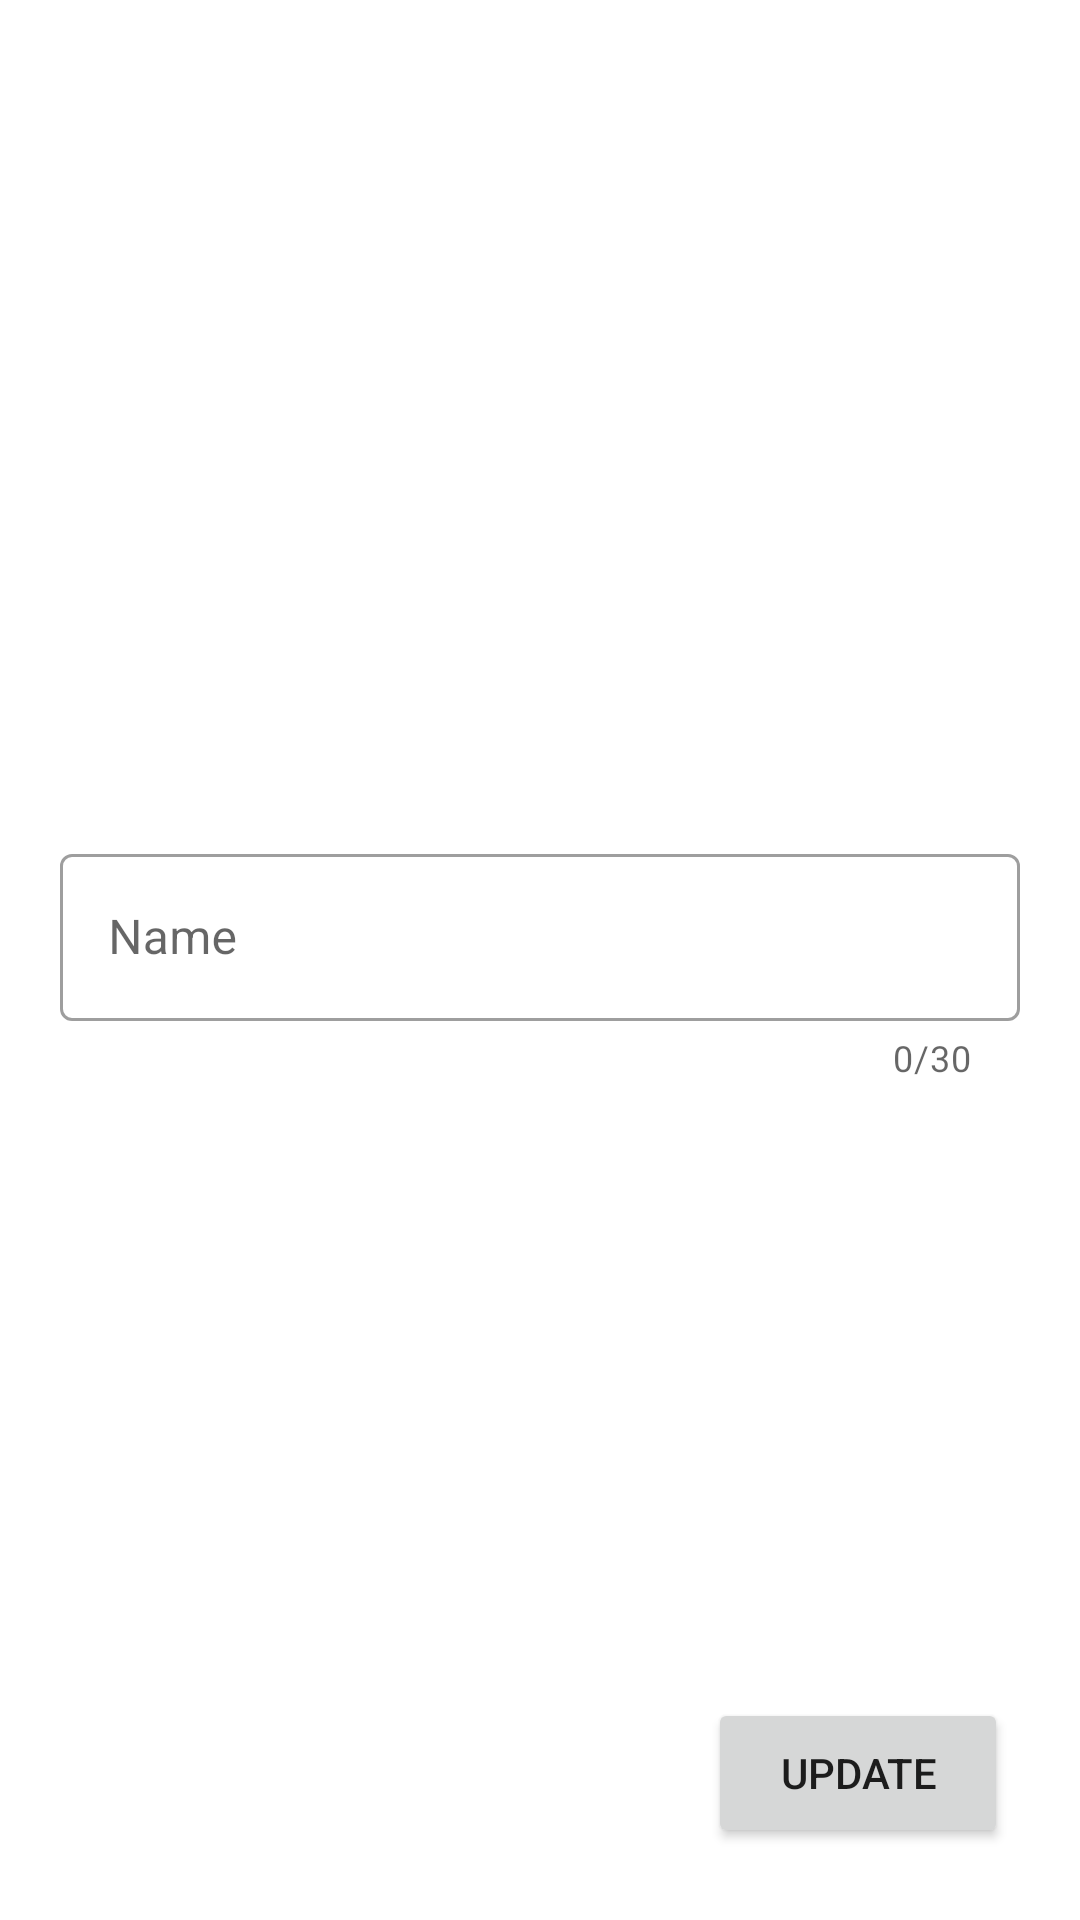

Reconstruct the res/layout file that produces this screen, plus the resources it refers to.
<!-- AndroidManifest.xml: application theme Theme.Volleyball -->
<!-- res/layout/fragment_update_player.xml -->
<?xml version="1.0" encoding="utf-8"?>
<layout xmlns:android="http://schemas.android.com/apk/res/android"
    xmlns:app="http://schemas.android.com/apk/res-auto"
    xmlns:tools="http://schemas.android.com/tools">

    <androidx.constraintlayout.widget.ConstraintLayout
        android:layout_width="match_parent"
        android:layout_height="match_parent"
        tools:context=".app.player.view.update.UpdatePlayerFragment">

        <com.google.android.material.textfield.TextInputLayout
            android:id="@+id/edit_text_name_update"
            style="@style/Widget.MaterialComponents.TextInputLayout.OutlinedBox"
            android:layout_width="@dimen/dp_0"
            android:layout_height="wrap_content"
            android:layout_marginStart="@dimen/margin_start"
            android:layout_marginEnd="@dimen/margin_start"
            android:hint="@string/name"
            app:counterEnabled="true"
            app:counterMaxLength="@integer/max_length_mid"
            app:layout_constraintBottom_toBottomOf="parent"
            app:layout_constraintEnd_toEndOf="parent"
            app:layout_constraintStart_toStartOf="parent"
            app:layout_constraintTop_toTopOf="parent">

            <com.google.android.material.textfield.TextInputEditText
                android:id="@+id/edit_text_name_update_input"
                android:layout_width="match_parent"
                android:layout_height="wrap_content"
                android:importantForAutofill="no"
                android:inputType="textPersonName"
                android:maxLength="@integer/max_length_mid" />

        </com.google.android.material.textfield.TextInputLayout>

        <Button
            android:id="@+id/button_update_player"
            android:layout_width="@dimen/button_width"
            android:layout_height="@dimen/button_height"
            android:layout_marginEnd="@dimen/margin_end_24"
            android:layout_marginBottom="@dimen/margin_bottom_24"
            android:text="@string/update"
            app:layout_constraintBottom_toBottomOf="parent"
            app:layout_constraintEnd_toEndOf="parent" />

    </androidx.constraintlayout.widget.ConstraintLayout>
</layout>
<!-- resources referenced by this layout -->
<resources>
  <dimen name="button_height">50dp</dimen>
  <dimen name="button_width">100dp</dimen>
  <dimen name="dp_0">0dp</dimen>
  <dimen name="margin_bottom_24">24dp</dimen>
  <dimen name="margin_end_24">24dp</dimen>
  <dimen name="margin_start">20dp</dimen>
  <integer name="max_length_mid">30</integer>
  <string name="name">Name</string>
  <string name="update">update</string>
  <style name="Theme.Volleyball" parent="Theme.MaterialComponents.DayNight.DarkActionBar">
          
          <item name="colorPrimary">@color/purple_500</item>
          <item name="colorPrimaryVariant">@color/purple_700</item>
          <item name="colorOnPrimary">@color/white</item>
          
          <item name="colorSecondary">@color/teal_200</item>
          <item name="colorSecondaryVariant">@color/teal_700</item>
          <item name="colorOnSecondary">@color/black</item>
          
          <item name="android:statusBarColor" tools:targetApi="l">?attr/colorPrimaryVariant</item>
          
      </style>
  <!-- not gathered from this repository: default colours our renderer supplied (Android Studio template values) -->
  <color name="purple_500">#FF6200EE</color>
  <color name="purple_700">#FF3700B3</color>
  <color name="teal_200">#FF03DAC5</color>
  <color name="teal_700">#FF018786</color>
  <color name="black">#FF000000</color>
  <color name="white">#FFFFFFFF</color>
</resources>
